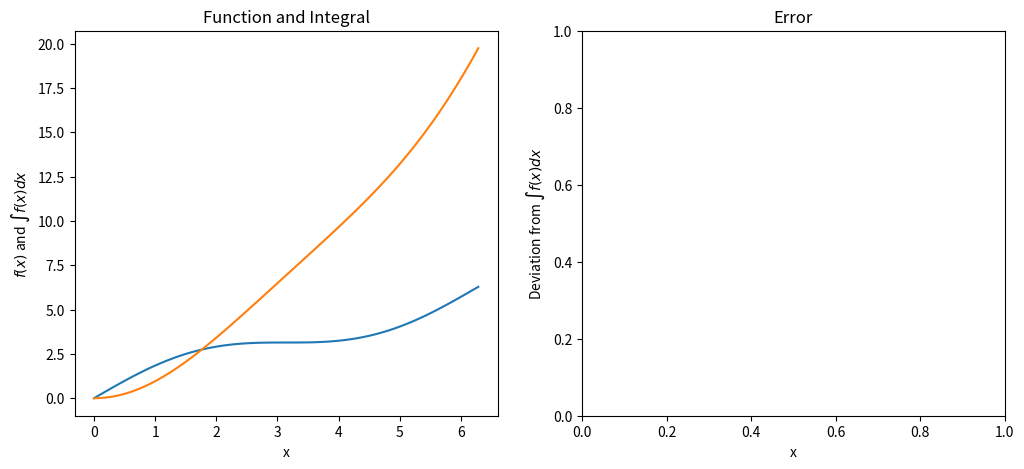

Here is the Python script that generated this plot: (Note: this script raises an exception after producing the figure.)
%matplotlib inline
import matplotlib.pyplot as plt
import numpy as np

# Left hand integration
def int_left(f,a,b,h):
    n = int((b-a)/h)
    dx = (b-a)/n
    x = np.linspace(a,b,n)
    A = np.empty(n)
    A[0] = 0.
    for i in range(1,n):
        A[i] = A[i-1]+f(x[i-1])
    A *= dx
    return x,A    

# Midpoint integration
def int_mid(f,a,b,h):
    n = int((b-a)/h)
    dx = (b-a)/n
    x = np.linspace(a,b,n)
    A = np.empty(n)
    A[0]=0.
    for i in range(1,n):
        A[i] = A[i-1]+f(x[i-1]+.5*dx)
    A *= dx
    return x,A    

# Trapezoid Integration
def int_trap(f,a,b,h):
    n = int((b-a)/h)
    dx = (b-a)/n
    x = np.linspace(a,b,n)
    A = np.empty(n)
    A[0]=0.
    for i in range(1,n):
        A[i] = A[i-1]+(f(x[i-1])+f(x[i]))
    A *= dx/2.
    return x,A    

# Simpson's rule.
# I'm going to make it like the others, but using the midpoint rather than three points at a time.
def int_simpson(f,a,b,h):
    n = int((b-a)/h)
    dx = (b-a)/n
    x = np.linspace(a,b,n)
    A = np.empty(n)
    A[0]=0.
    for i in range(1,n):
        A[i] = A[i-1]+(f(x[i-1])+4.*f(x[i-1]+.5*dx)+f(x[i]))
    A *= dx/2./3.
    return x,A    

# define my function
def f(x):
    return x+np.sin(x)
# Exact integral
def fint(x):
    return 1+x**2/2.-np.cos(x)


# Test
xmin,xmax = 0.,2*np.pi
h = .01

# Create two plots:
# One for the integral with each method
# One for the deviation from the exact integral
fig,(ax1,ax2) = plt.subplots(1,2,figsize=(12,5))
ax1.set_title('Function and Integral')
ax1.set_xlabel('x')
ax1.set_ylabel(r'$f(x)$ and $\int f(x) dx$')
ax2.set_title('Error')
ax2.set_xlabel('x')
ax2.set_ylabel(r'Deviation from $\int f(x) dx$')

x = np.linspace(xmin,xmax,100)
# Exact Integral
ax1.plot(x,f(x))
ax1.plot(x,fint(x),label='Explicit')

#Left hand rule
x,A = int_left(flin,xmin,xmax,h)
ax1.plot(x,A,label=f'Left Hand Rule, h={h}')
ax2.plot(x,A-fint(x),label=f'Left Hand Rule, h={h}')

# Midpoint rule
x,A = int_mid(flin,xmin,xmax,h)
ax1.plot(x,A,label=f'Midpoint Rule, h={h}')
ax2.plot(x,A-fint(x),label=f'Midpoint Rule, h={h}')

# Trapezoidal Rule
x,A = int_trap(flin,xmin,xmax,h)
ax1.plot(x,A,label=f'Trapezoidal, h={h}')
ax2.plot(x,A-fint(x),label=f'Trapezoidal, h={h}')

# Simpson's Rule
x,A = int_simpson(flin,xmin,xmax,h)
ax1.plot(x,A,label=f'Simpson, h={h}')
ax2.plot(x,A-fint(x),label=f'Simpson, h={h}')

# Legends, grids, etc
ax1.legend()
ax1.grid()
ax2.legend()
ax2.grid()
plt.tight_layout()
plt.show()

# Compare to built-in function
xmin,xmax = 0.,2*np.pi
h = .002

# Create two plots:
# One for the integral with each method
# One for the deviation from the exact integral
fig,(ax1,ax2) = plt.subplots(1,2,figsize=(12,5))
ax1.set_title('Function and Integral')
ax1.set_xlabel('x')
ax1.set_ylabel(r'$f(x)$ and $\int f(x) dx$')
ax2.set_title('Error')
ax2.set_xlabel('x')
ax2.set_ylabel(r'Deviation from $\int f(x) dx$')

x = np.linspace(xmin,xmax,100)
# Exact Integral
ax1.plot(x,f(x))
ax1.plot(x,fint(x),label='Explicit')

# The built-in function won't calculate a continuous integral, so I'll have to call it a bunch of times
from scipy.integrate import quad
A = np.empty(len(x))
A[0] = 0.
for i in range(1,len(A)):
    A[i] = quad(f,x[0],x[i])[0]

ax1.plot(x,A,label=f'Quad')
ax2.plot(x,A-fint(x),label=f'Quad')


# Legends, grids, etc
ax1.legend()
ax1.grid()
ax2.legend()
ax2.grid()
plt.tight_layout()
plt.show()



